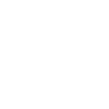
t = 0.00 s
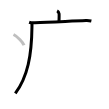
t = 3.25 s
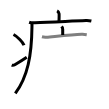
t = 6.50 s
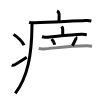
t = 9.50 s
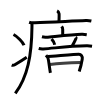
t = 12.75 s
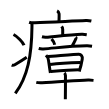
t = 16.00 s

The animated SVG that drew these frames (rendered in a browser with its animation timeline set to each time). Animation: 16 SMIL elements (animate=16); one cycle of 16.00 s.

<svg width="109px" height="109px" viewBox="0 0 px 109px" xmlns="http://www.w3.org/2000/svg" xmlns:xlink="http://www.w3.org/1999/xlink" xml:space="preserve" version="1.1"  baseProfile="full">
<path d="M57.08,10.88c0.6,0.3,1.87,2.28,1.99,2.89c0.12,0.61,0.06,3.68-0.06,7.48" style="fill:none;stroke:black;stroke-width:3;opacity:0">
  <animate attributeType="CSS" attributeName="opacity" from="0" to="1" begin="0s" dur="1s" repeatCount="0" fill="freeze" />
</path>
<path d="M29.13,22.23c1.52,0.54,4.3,0.63,5.82,0.54c15.8-0.91,37.05-1.52,51.11-2.23c2.53-0.13,4.05,0.26,5.31,0.53" style="fill:none;stroke:black;stroke-width:3;opacity:0">
  <animate attributeType="CSS" attributeName="opacity" from="0" to="1" begin="1s" dur="1s" repeatCount="0" fill="freeze" />
</path>
<path d="M31.99,23c0,1.26-0.01,2.51-0.02,3.75c-0.3,28.59-4.23,49.78-16.67,66.72" style="fill:none;stroke:black;stroke-width:3;opacity:0">
  <animate attributeType="CSS" attributeName="opacity" from="0" to="1" begin="2s" dur="1s" repeatCount="0" fill="freeze" />
</path>
<path d="M13.5,34.5c3.71,1.9,9.57,7.8,10.5,10.75" style="fill:none;stroke:black;stroke-width:3;opacity:0">
  <animate attributeType="CSS" attributeName="opacity" from="0" to="1" begin="3s" dur="1s" repeatCount="0" fill="freeze" />
</path>
<path d="M11.67,65.07c1.44,0.61,1.88,0.43,3.15-0.31c5.11-3,8.06-4.92,11.93-7.51" style="fill:none;stroke:black;stroke-width:3;opacity:0">
  <animate attributeType="CSS" attributeName="opacity" from="0" to="1" begin="4s" dur="1s" repeatCount="0" fill="freeze" />
</path>
<path d="M61.51,26.5c0.8,0.89,1.2,0.89,1.2,2.95s0,1.87,0,5.63" style="fill:none;stroke:black;stroke-width:3;opacity:0">
  <animate attributeType="CSS" attributeName="opacity" from="0" to="1" begin="5s" dur="1s" repeatCount="0" fill="freeze" />
</path>
<path d="M41.96,36.8c1.42,0.39,3.08,0.51,4.49,0.39c8.29-0.69,25.04-2.44,35.34-2.86c2.36-0.09,3.78,0.19,4.96,0.39" style="fill:none;stroke:black;stroke-width:3;opacity:0">
  <animate attributeType="CSS" attributeName="opacity" from="0" to="1" begin="6s" dur="1s" repeatCount="0" fill="freeze" />
</path>
<path d="M51.6,38.97c1.89,2.14,2.92,4.42,3.09,5.82" style="fill:none;stroke:black;stroke-width:3;opacity:0">
  <animate attributeType="CSS" attributeName="opacity" from="0" to="1" begin="7s" dur="1s" repeatCount="0" fill="freeze" />
</path>
<path d="M75.71,37.19c0.36,0.28,0.4,0.42,0.36,0.66c-0.29,1.59-2.96,6.56-3.68,7.78" style="fill:none;stroke:black;stroke-width:3;opacity:0">
  <animate attributeType="CSS" attributeName="opacity" from="0" to="1" begin="8s" dur="1s" repeatCount="0" fill="freeze" />
</path>
<path d="M38.71,48.52c1.49,0.39,3.24,0.49,4.72,0.39c10.87-0.7,24.82-2.8,43.38-3.1c2.49-0.04,3.98,0.19,5.22,0.39" style="fill:none;stroke:black;stroke-width:3;opacity:0">
  <animate attributeType="CSS" attributeName="opacity" from="0" to="1" begin="9s" dur="1s" repeatCount="0" fill="freeze" />
</path>
<path d="M46,55.29c0.62,0.79,0.94,1.2,1.66,2.12c1.03,1.32,1.72,10.73,2.75,15.42" style="fill:none;stroke:black;stroke-width:3;opacity:0">
  <animate attributeType="CSS" attributeName="opacity" from="0" to="1" begin="10s" dur="1s" repeatCount="0" fill="freeze" />
</path>
<path d="M48.03,56.47c3.53-0.13,27.66-2.17,30.87-2.17c2.16,0,3.76,2.2,3.36,4.7c-0.21,1.33-1.11,6.72-3.07,12.59" style="fill:none;stroke:black;stroke-width:3;opacity:0">
  <animate attributeType="CSS" attributeName="opacity" from="0" to="1" begin="11s" dur="1s" repeatCount="0" fill="freeze" />
</path>
<path d="M50.06,64.53c7.33-0.82,23.48-1.7,30.47-1.94" style="fill:none;stroke:black;stroke-width:3;opacity:0">
  <animate attributeType="CSS" attributeName="opacity" from="0" to="1" begin="12s" dur="1s" repeatCount="0" fill="freeze" />
</path>
<path d="M50.65,71.58c9.16-0.86,23.77-1.88,28.18-1.88" style="fill:none;stroke:black;stroke-width:3;opacity:0">
  <animate attributeType="CSS" attributeName="opacity" from="0" to="1" begin="13s" dur="1s" repeatCount="0" fill="freeze" />
</path>
<path d="M36.28,82.37c1.52,0.35,4.32,0.42,5.83,0.35C55.86,82.18,76,80.5,88.17,80.07c2.53-0.09,4.06,0.17,5.32,0.35" style="fill:none;stroke:black;stroke-width:3;opacity:0">
  <animate attributeType="CSS" attributeName="opacity" from="0" to="1" begin="14s" dur="1s" repeatCount="0" fill="freeze" />
</path>
<path d="M64.38,72.92c0.33,0.29,1.01,2.19,1.08,2.77c0.06,0.59-0.04,19.9-0.11,23.55" style="fill:none;stroke:black;stroke-width:3;opacity:0">
  <animate attributeType="CSS" attributeName="opacity" from="0" to="1" begin="15s" dur="1s" repeatCount="0" fill="freeze" />
</path>
</svg>
